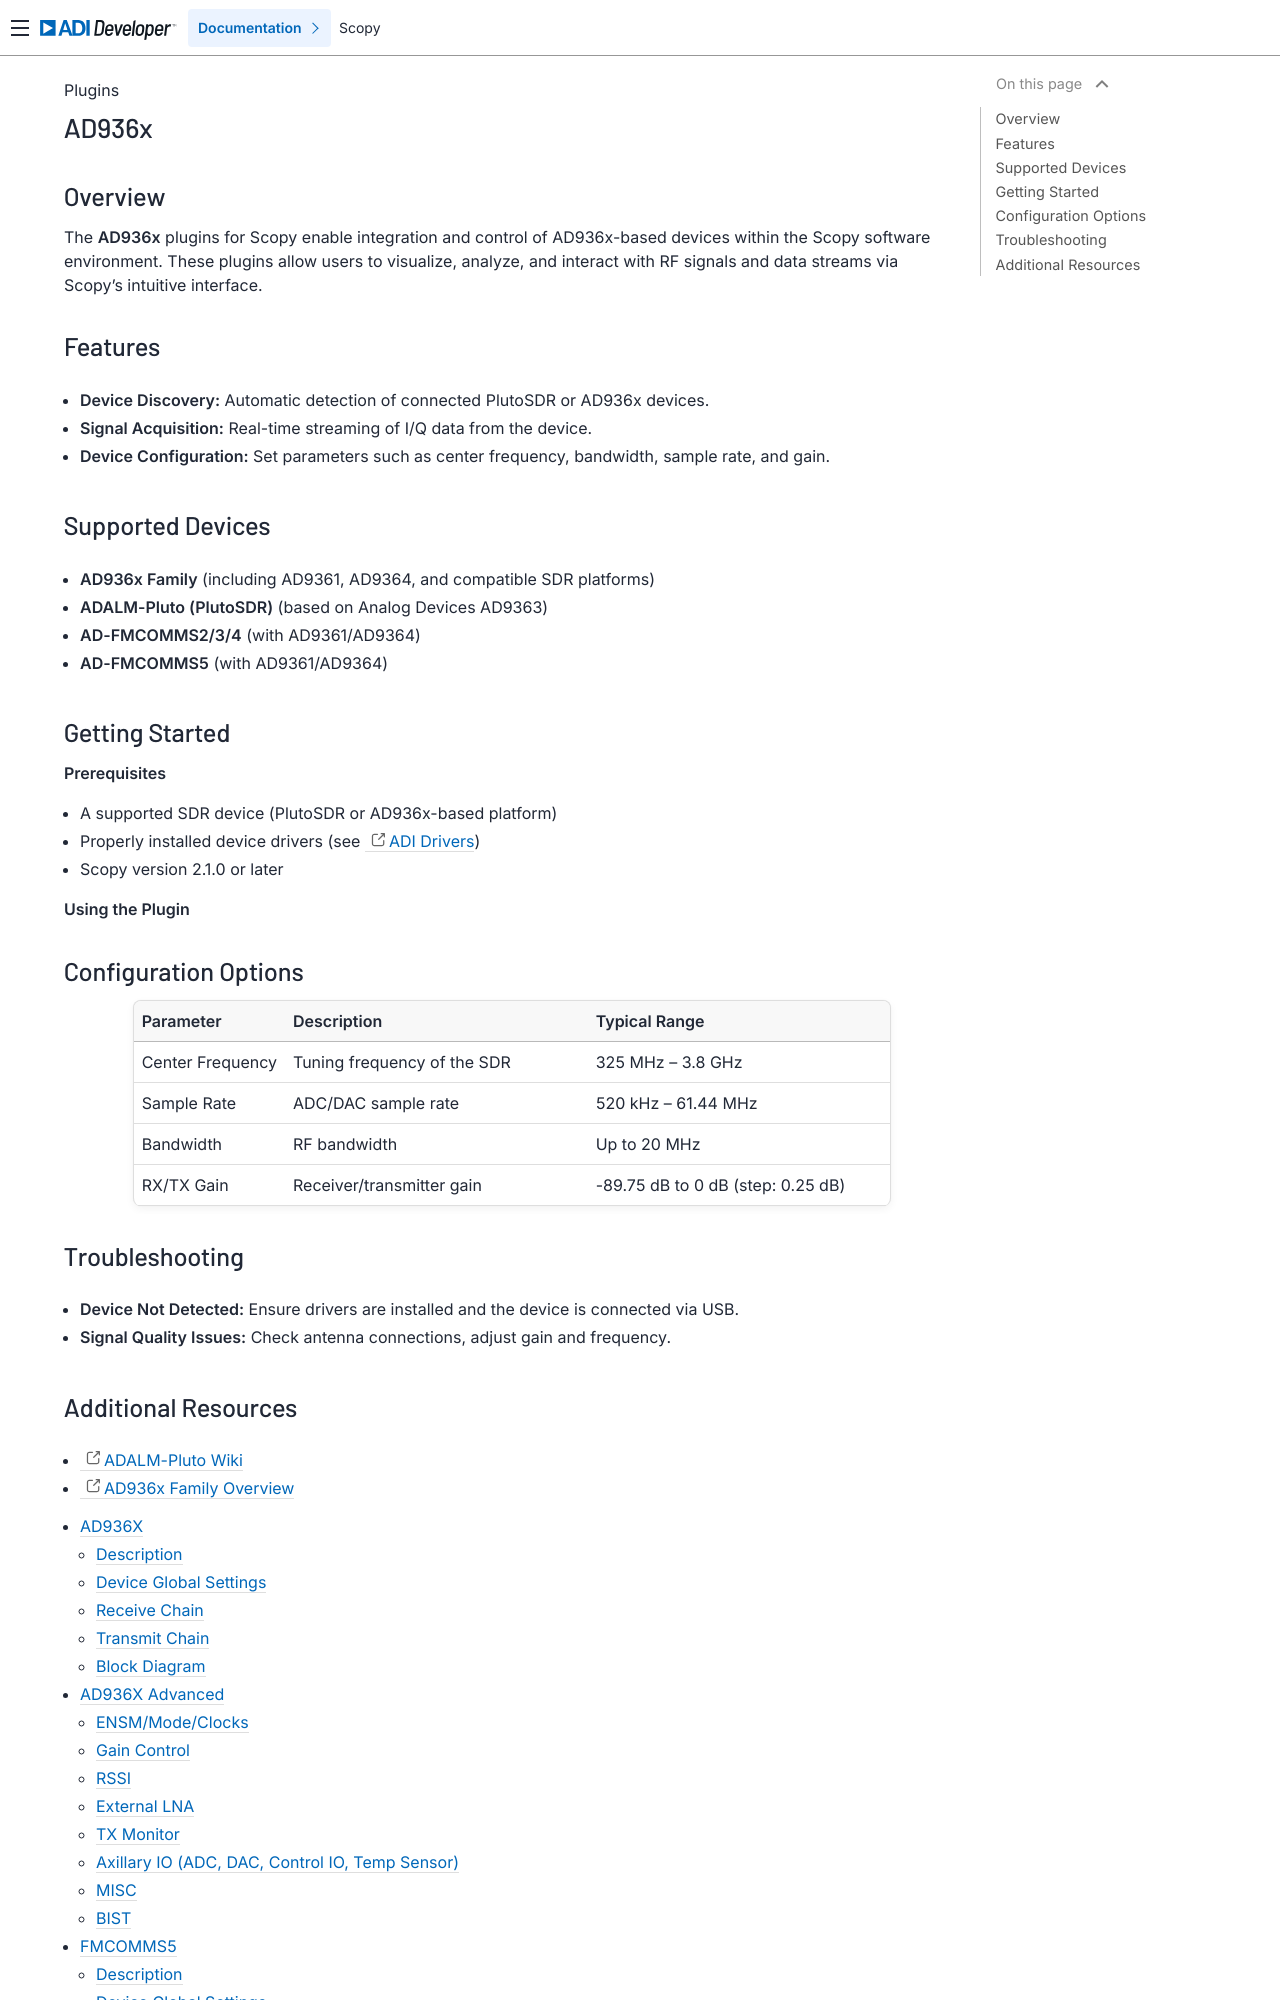

repository: analogdevicesinc/scopy · page: plugins/ad936x/index.html · generator: sphinx

.. _ad936x_index:

AD936x 
========================================

Overview
--------

The **AD936x** plugins for Scopy enable integration and control of AD936x-based devices within the Scopy software environment. 
These plugins allow users to visualize, analyze, and interact with RF signals and data streams via Scopy’s intuitive interface.

Features
--------

- **Device Discovery:** Automatic detection of connected PlutoSDR or AD936x devices.
- **Signal Acquisition:** Real-time streaming of I/Q data from the device.
- **Device Configuration:** Set parameters such as center frequency, bandwidth, sample rate, and gain.

Supported Devices
-------------------

- **AD936x Family** (including AD9361, AD9364, and compatible SDR platforms)
- **ADALM-Pluto (PlutoSDR)** (based on Analog Devices AD9363)
- **AD-FMCOMMS2/3/4** (with AD9361/AD9364)
- **AD-FMCOMMS5** (with AD9361/AD9364)

Getting Started
---------------

**Prerequisites**

- A supported SDR device (PlutoSDR or AD936x-based platform)
- Properly installed device drivers (see `ADI Drivers <https://wiki.analog.com/university/tools/pluto/drivers>`_)
- Scopy version 2.1.0 or later


**Using the Plugin**

Configuration Options
---------------------

.. list-table::
   :header-rows: 1
   :widths: 20 40 40

   * - Parameter
     - Description
     - Typical Range
   * - Center Frequency
     - Tuning frequency of the SDR
     - 325 MHz – 3.8 GHz
   * - Sample Rate
     - ADC/DAC sample rate
     - 520 kHz – 61.44 MHz
   * - Bandwidth
     - RF bandwidth
     - Up to 20 MHz
   * - RX/TX Gain
     - Receiver/transmitter gain
     - -89.75 dB to 0 dB (step: 0.25 dB)
